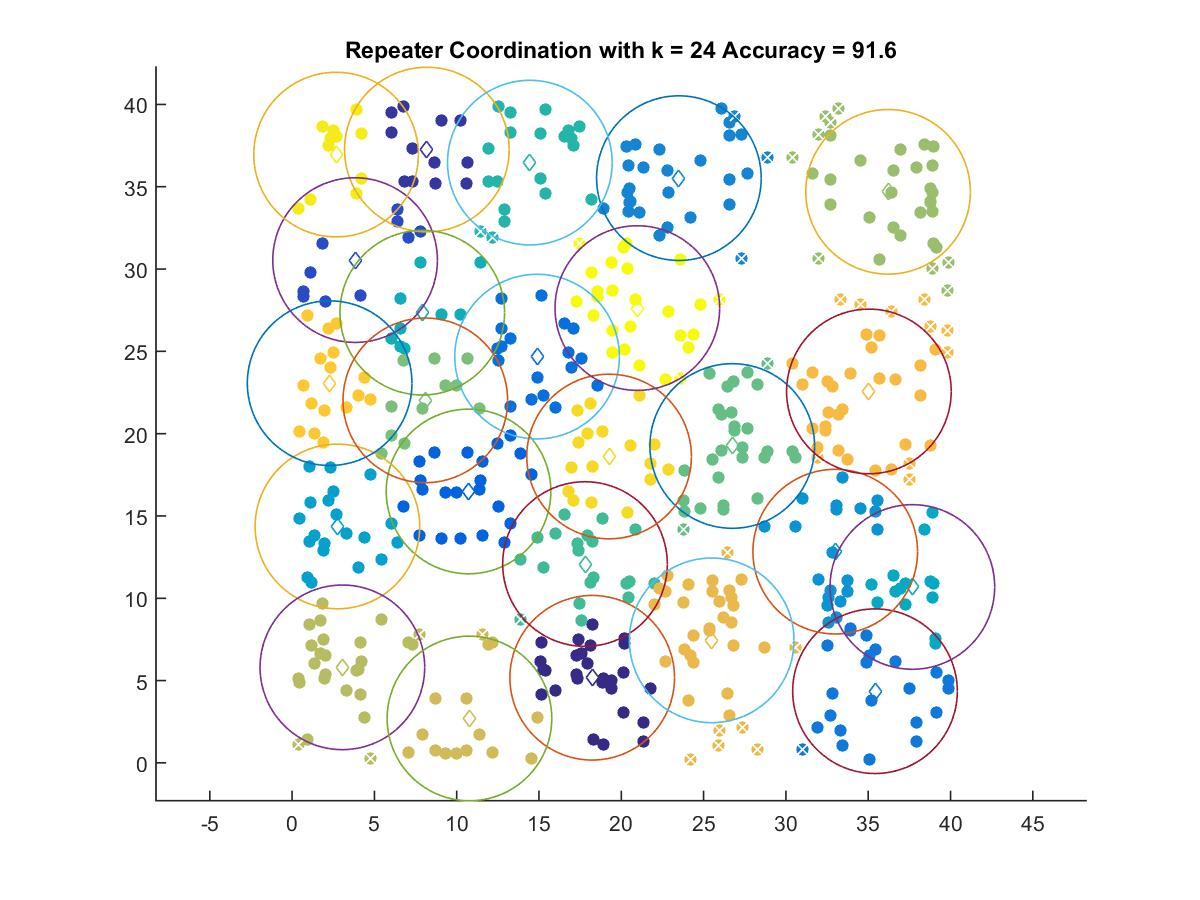

Data behind this chart, as committed beside it:
18.232, 5.1711
8.188, 37.26
3.828, 30.54
10.72, 16.49
14.88, 24.68
35.41, 4.354
23.5, 35.52
33, 12.83
2.754, 14.36
37.68, 10.69
7.908, 27.35
14.44, 36.47
17.8, 12.08
26.74, 19.25
8.093, 22.02
36.21, 34.69
3.055, 5.804
10.78, 2.699
25.49, 7.442
35.04, 22.56
2.282, 23.07
19.26, 18.61
2.674, 36.95
20.97, 27.63
